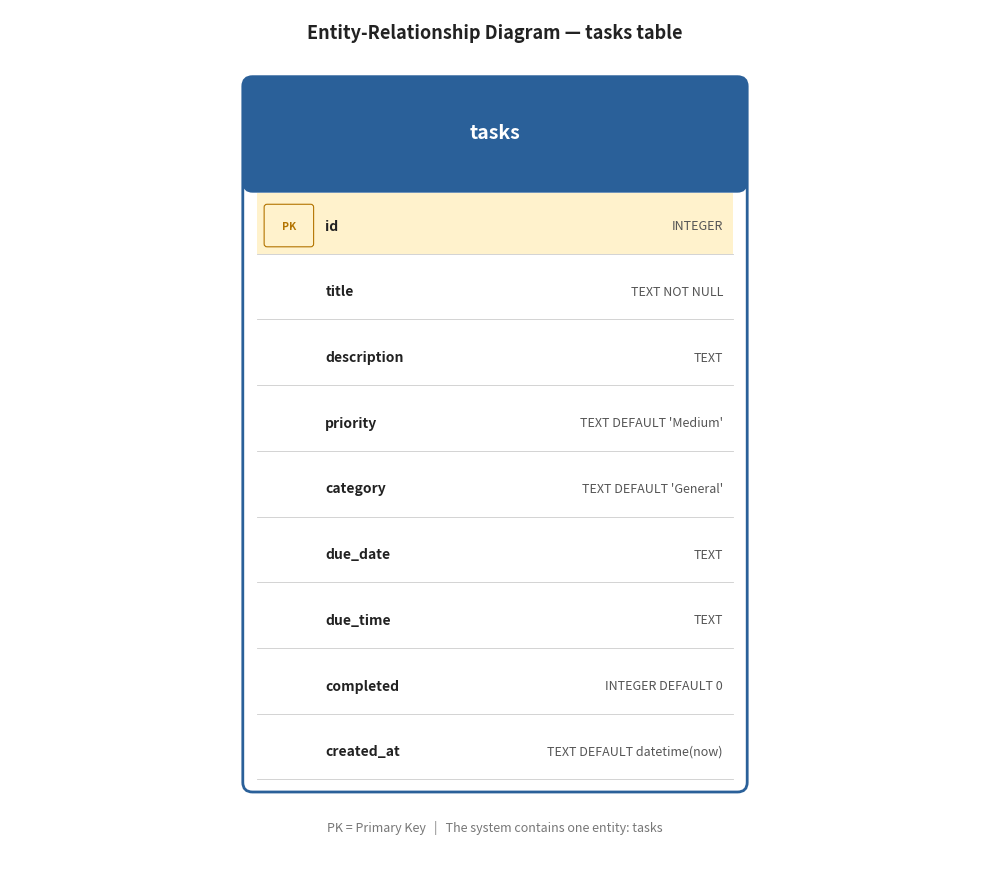

Write Python code to recreate this figure.
import matplotlib.pyplot as plt
from matplotlib.patches import FancyBboxPatch

fig, ax = plt.subplots(figsize=(10, 9))
ax.set_xlim(0, 10)
ax.set_ylim(0, 9)
ax.axis('off')
fig.patch.set_facecolor('white')

# --- Entity box ---
entity_box = FancyBboxPatch(
    (2.5, 1.0), 5.0, 7.2,
    boxstyle="round,pad=0.1",
    linewidth=2.0,
    edgecolor='#2a6099',
    facecolor='white'
)
ax.add_patch(entity_box)

# --- Entity title background ---
title_box = FancyBboxPatch(
    (2.5, 7.2), 5.0, 1.0,
    boxstyle="round,pad=0.1",
    linewidth=0,
    edgecolor='#2a6099',
    facecolor='#2a6099'
)
ax.add_patch(title_box)

ax.text(5.0, 7.72, 'tasks',
        ha='center', va='center',
        fontsize=14, fontweight='bold', color='white')

# --- Columns ---
columns = [
    ('PK', 'id', 'INTEGER', '#fff2cc'),
    ('',   'title', 'TEXT NOT NULL', 'white'),
    ('',   'description', 'TEXT', 'white'),
    ('',   'priority', "TEXT DEFAULT 'Medium'", 'white'),
    ('',   'category', "TEXT DEFAULT 'General'", 'white'),
    ('',   'due_date', 'TEXT', 'white'),
    ('',   'due_time', 'TEXT', 'white'),
    ('',   'completed', 'INTEGER DEFAULT 0', 'white'),
    ('',   'created_at', 'TEXT DEFAULT datetime(now)', 'white'),
]

row_h = 0.68
start_y = 7.1

for i, (key, col, dtype, bg) in enumerate(columns):
    y = start_y - (i * row_h)
    # row background
    row_bg = FancyBboxPatch(
        (2.55, y - row_h + 0.05), 4.9, row_h - 0.05,
        boxstyle="square,pad=0",
        linewidth=0,
        facecolor=bg
    )
    ax.add_patch(row_bg)

    # divider
    ax.plot([2.55, 7.45], [y - row_h + 0.05, y - row_h + 0.05],
            color='#cccccc', linewidth=0.6)

    # key badge
    if key:
        badge = FancyBboxPatch(
            (2.65, y - row_h + 0.15), 0.45, 0.38,
            boxstyle="round,pad=0.03",
            linewidth=0.8,
            edgecolor='#b37400',
            facecolor='#fff2cc'
        )
        ax.add_patch(badge)
        ax.text(2.875, y - row_h + 0.34, key,
                ha='center', va='center',
                fontsize=7.5, fontweight='bold', color='#b37400')

    # column name
    ax.text(3.25, y - row_h/2, col,
            ha='left', va='center',
            fontsize=10, fontweight='bold', color='#222222')

    # data type
    ax.text(7.35, y - row_h/2, dtype,
            ha='right', va='center',
            fontsize=9, color='#555555')

# --- Title ---
ax.text(5.0, 8.7, 'Entity-Relationship Diagram — tasks table',
        ha='center', fontsize=13, fontweight='bold', color='#222222')

# --- Note ---
ax.text(5.0, 0.5,
        'PK = Primary Key   |   The system contains one entity: tasks',
        ha='center', fontsize=9, color='#777777', style='italic')

plt.tight_layout()
plt.savefig(
    r'C:\Users\chaim\Desktop\task-manager\docs\diagrams\erd_diagram.png',
    dpi=180, bbox_inches='tight', facecolor='white')
print("ERD diagram saved!")
